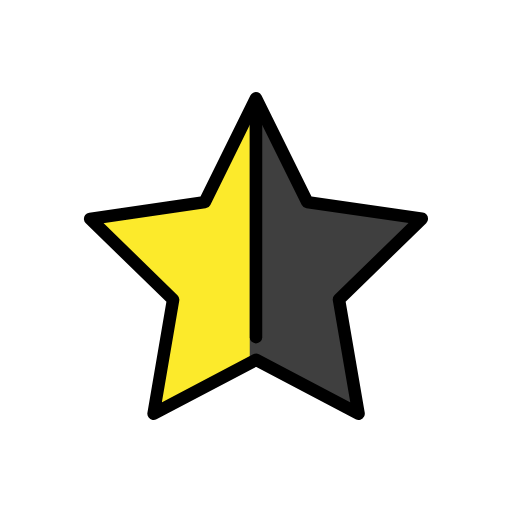
t = 0.00 s
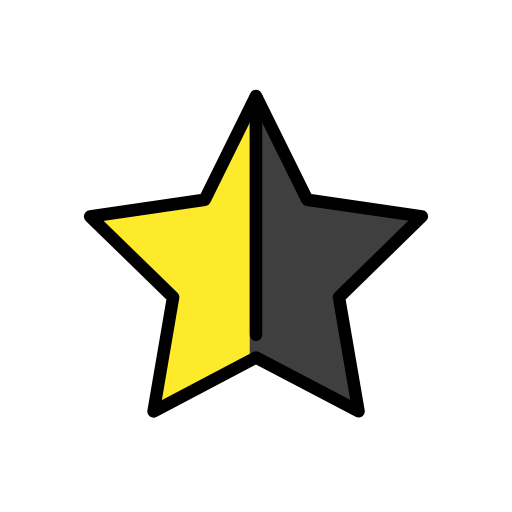
t = 0.48 s
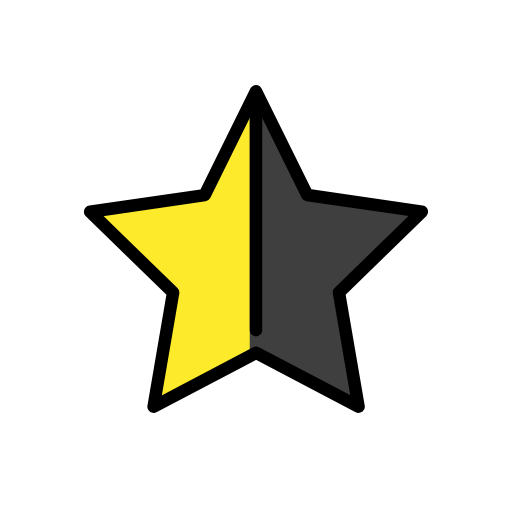
t = 1.43 s
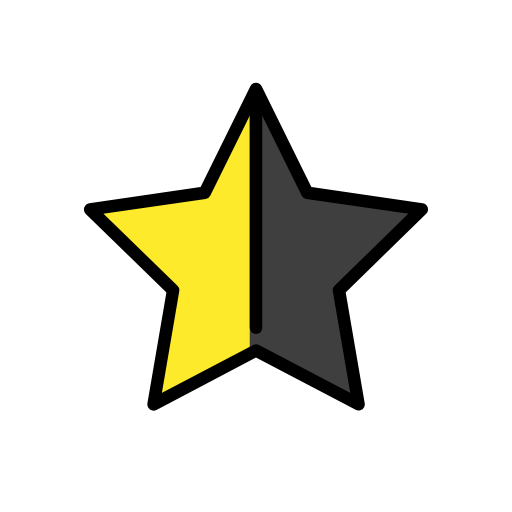
t = 1.90 s
t = 2.38 s: frame unchanged from t = 1.43 s, image omitted
t = 3.33 s: frame unchanged from t = 0.48 s, image omitted

The animated SVG that drew these frames (rendered in a browser with its animation timeline set to each time). Animation: 1 SMIL element (animateTransform=1); one cycle of 3.80 s, repeats indefinitely.

<?xml version='1.0' encoding='utf-8'?>
<svg xmlns="http://www.w3.org/2000/svg" id="emoji" viewBox="-5 -5 82 82" width="200" height="200" role="img">
  <title>OpenMoji: star with right half black</title><g><g id="line-supplement">
    <path fill="#000" d="M35 11L44.2087 26.8699L62.5606 29.5436L49.2755 42.4838L52.4038 60.7637L35 52.5V11Z" />
  </g>
  <g id="color">
    <path fill="#FCEA2B" d="M37 11.5L27.7913 27.3699L9.43939 30.0436L22.7245 42.9838L19.5962 61.2637L37 52V11.5Z" />
    <path fill="#3F3F3F" d="M35 11L44.2087 26.8699L62.5606 29.5436L49.2755 42.4838L52.4038 60.7637L35 52.5V11Z" />
  </g>
  <g id="line">
    <path fill="none" stroke="#000" stroke-linecap="round" stroke-linejoin="round" stroke-miterlimit="10" stroke-width="2" d="M35.9928 10.7363L27.7913 27.3699L9.43939 30.0436L22.7245 42.9838L19.5962 61.2637L36.0084 52.6276L52.427 61.2515L49.2851 42.9739L62.5606 30.0239L44.2067 27.3638L35.9928 10.7363Z" />
    <path fill="none" stroke="#000" stroke-linecap="round" stroke-width="2" d="M36 11.5V49" />
  </g>
<animateTransform attributeName="transform" type="translate" values="0 0;0 -1.5;0 0" dur="3.8s" repeatCount="indefinite" /></g></svg>
